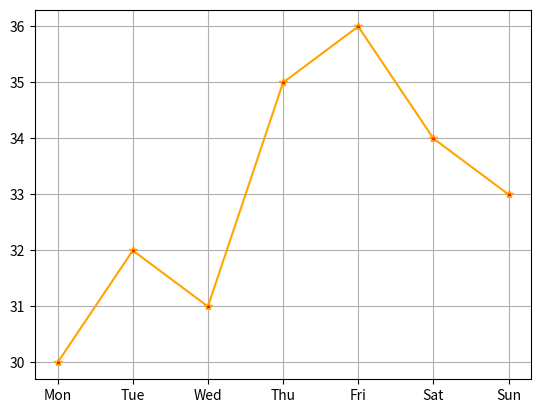

Recreate this plot in Python.
import numpy as np
import matplotlib.pyplot as plt
days = ["Mon", "Tue", "Wed", "Thu", "Fri", "Sat", "Sun"]
temperature = [30, 32, 31, 35, 36, 34, 33]
plt.plot(days , temperature , marker = '*' , mfc = 'red' ,  color = 'orange' )
plt.grid(True)
plt.show()
